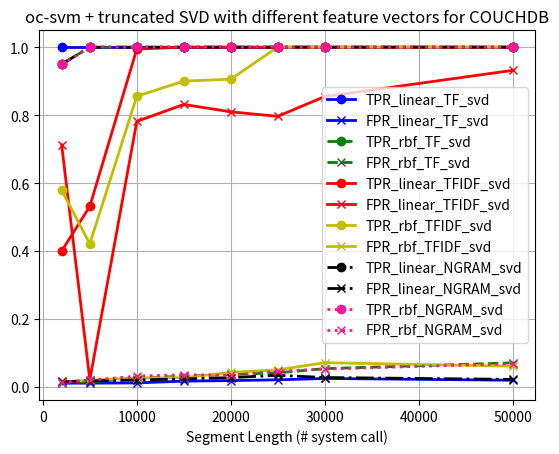

Source code (Python):
import numpy as np
import matplotlib.pyplot as plt
import json

# couchdb_ocsvm_linear_TF.txt
tpr_list2 = [1, 1, 1, 1, 1, 1, 1, 1]
fpr_list2 = [0.01093, 0.01099, 0.011721, 0.016852, 0.018551, 0.020761, 0.024786, 0.019573]
# couchdb_ocsvm_rbf_TF.txt
tpr_list3 = [1, 1, 1, 1, 1, 1, 1, 1]
fpr_list3 = [0.0138671875, 0.013666, 0.02538, 0.03142, 0.03793, 0.042697, 0.053708, 0.070731]
#couchdb_ocsvm_linear_TFIDF.txt ( 2000 is missing)
tpr_list5 = [0.24736, 0.53157, 0.99444, 1, 1, 1, 1, 1]
fpr_list5 = [0.539257, 0.02077, 0.78145, 0.83138, 0.80968, 0.79632, 0.85456, 0.93170]
#couchdb_ocsvm_rbf_TFIDF.txt ( 2000 is missing)
tpr_list7 = [0.8421, 0.84210, 1, 1, 1, 1, 1, 1]
fpr_list7 = [0.014355, 0.02049, 0.02733, 0.030678, 0.047639, 0.05124, 0.06982, 0.060975]
#couchdb_ocsvm_linear_N_GRAM.txt
tpr_list9 = [0.95, 1, 1, 1, 1, 1, 1, 1]
fpr_list9 = [0.015625, 0.017331981632774766, 0.02050932568149211, 0.0241305, 0.027241,
             0.03422, 0.027621, 0.022073]
#couchdb_ocsvm_rbf_N_GRAM.txt
tpr_list11 = [1, 1, 1, 1, 1, 1, 1, 1]
fpr_list11 = [0.014257, 0.020984, 0.028796, 0.035074, 0.034018, 0.047576, 0.052259, 0.065915]


# couchdb_ocsvm_linear_TF_svd.txt
tpr_list1 = [1, 1, 1, 1, 1, 1, 1, 1]
fpr_list1 = [0.010937, 0.010991, 0.01172, 0.016852, 0.018551, 0.020761, 0.024786, 0.01957]
# couchdb_ocsvm_rbf_TF_svd.txt
tpr_list0 = [0.95, 1, 1, 1, 1, 1, 1, 1]
fpr_list0 = [0.014257, 0.014154, 0.02537, 0.03142, 0.03695, 0.04147, 0.053708, 0.070731]
# couchdb_ocsvm_linear_TFIDF_svd.txt ( 2000 is missing)
tpr_list4 = [0.3999, 0.53158, 0.99444, 1, 1, 1, 1, 1]
fpr_list4 = [0.7125, 0.02077, 0.78145, 0.83138, 0.80968, 0.79632, 0.85456, 0.931707]
#couchdb_ocsvm_rbf_TFIDF_svd.txt( 2000 is missing)
tpr_list6 = [0.57894, 0.42105, 0.85555, 0.9000, 0.90588, 1, 1, 1]
fpr_list6 = [0.013867, 0.019761, 0.0263582, 0.02702, 0.042785, 0.050030, 0.07127, 0.060975]
#couchdb_ocsvm_linear_N_GRAM_svd.txt
tpr_list8 = [0.95, 1, 1, 1, 1, 1, 1, 1]
fpr_list8 = [0.015917, 0.017331, 0.020509, 0.023395, 0.027241, 0.034222, 0.027621, 0.022073]
#couchdb_ocsvm_rbf_N_GRAM_svd.txt
tpr_list10 = [0.95, 1, 1, 1, 1, 1, 1, 1]
fpr_list10 = [0.01367, 0.019765, 0.031721, 0.035804, 0.034019, 0.046356, 0.0522591, 0.068353]



def plot(data_dict, color_list, line_style_list, segment_length_list):
    plt.figure()
    index = 0
    for key, list in data_dict.items():
        color_s = color_list[index]
        ls_s = line_style_list[index]
        plt.plot(segment_length_list, list[0], marker='o', label="TPR_"+key, color=color_s, linestyle=ls_s, linewidth=2)
        plt.plot(segment_length_list, list[1], marker='x', label="FPR_"+key, color=color_s, linestyle=ls_s, linewidth=2)
        index += 1
    plt.legend(prop={'size': 10})
    plt.xlabel("Segment Length (# system call)")
    plt.grid()
    plt.title("oc-svm + truncated SVD with different feature vectors for COUCHDB")
    # plt.title("oc-svm with different feature vectors for COUCHDB")
    plt.show()


def read_data():
    with open("sample.json", "r") as read_file:
        dict = json.load(read_file)
    return dict

def data_process(dict):
    nu = str(0.01)
    dict_reform = {}
    for k, v in dict.items():
        tpr_list = []
        fpr_list = []
        for k1, v1 in v.items():
            # print(k, k1, v1[nu])
            fpr = v1[nu][0]
            tpr = v1[nu][1]
            fpr_list.append(fpr)
            tpr_list.append(tpr)
        print(fpr_list, tpr_list)
        dict_reform[k]=[tpr_list, fpr_list]
    print(dict_reform)

def main():
    # label_list = ['rbf_TF', 'rbf_TFIDF', 'rbf_NGRAM', 'linear_TF', 'linear_TFIDF', 'linear_NGRAM']
    # data_list = {'linear_TF': [tpr_list2, fpr_list2], 'rbf_TF': [tpr_list3, fpr_list3],
    #              'linear_TFIDF': [tpr_list5, fpr_list5], 'rbf_TFIDF': [tpr_list7, fpr_list7],
    #              'linear_NGRAM': [tpr_list9, fpr_list9], 'rbf_NGRAM': [tpr_list11, fpr_list11],
    #              'linear_TF_svd': [tpr_list1, fpr_list1], 'rbf_TF_svd': [tpr_list0, fpr_list0],
    #              'linear_TFIDF_svd': [tpr_list4, fpr_list4], 'rbf_TFIDF_svd': [tpr_list6, fpr_list6],
    #              'linear_NGRAM_svd': [tpr_list8, fpr_list8], 'rbf_NGRAM_svd': [tpr_list10, fpr_list10]}
    data_list_1 = {'linear_TF': [tpr_list2, fpr_list2], 'rbf_TF': [tpr_list3, fpr_list3],
                 'linear_TFIDF': [tpr_list5, fpr_list5], 'rbf_TFIDF': [tpr_list7, fpr_list7],
                 'linear_NGRAM': [tpr_list9, fpr_list9], 'rbf_NGRAM': [tpr_list11, fpr_list11]}
    data_list_2 = {'linear_TF_svd': [tpr_list1, fpr_list1], 'rbf_TF_svd': [tpr_list0, fpr_list0],
                 'linear_TFIDF_svd': [tpr_list4, fpr_list4], 'rbf_TFIDF_svd': [tpr_list6, fpr_list6],
                 'linear_NGRAM_svd': [tpr_list8, fpr_list8], 'rbf_NGRAM_svd': [tpr_list10, fpr_list10]}
    color_list = ['b', 'g', 'r', 'y', 'k', 'deeppink']
    segment_length_list = [2000, 5000, 10000, 15000, 20000, 25000, 30000, 50000]
    line_style_list = ['-', '--', '-', '-', '-.', ':']

    # result_dict = read_data()
    # data_process(result_dict)
    plot(data_list_2, color_list, line_style_list, segment_length_list)

if __name__ == "__main__":

    main()
